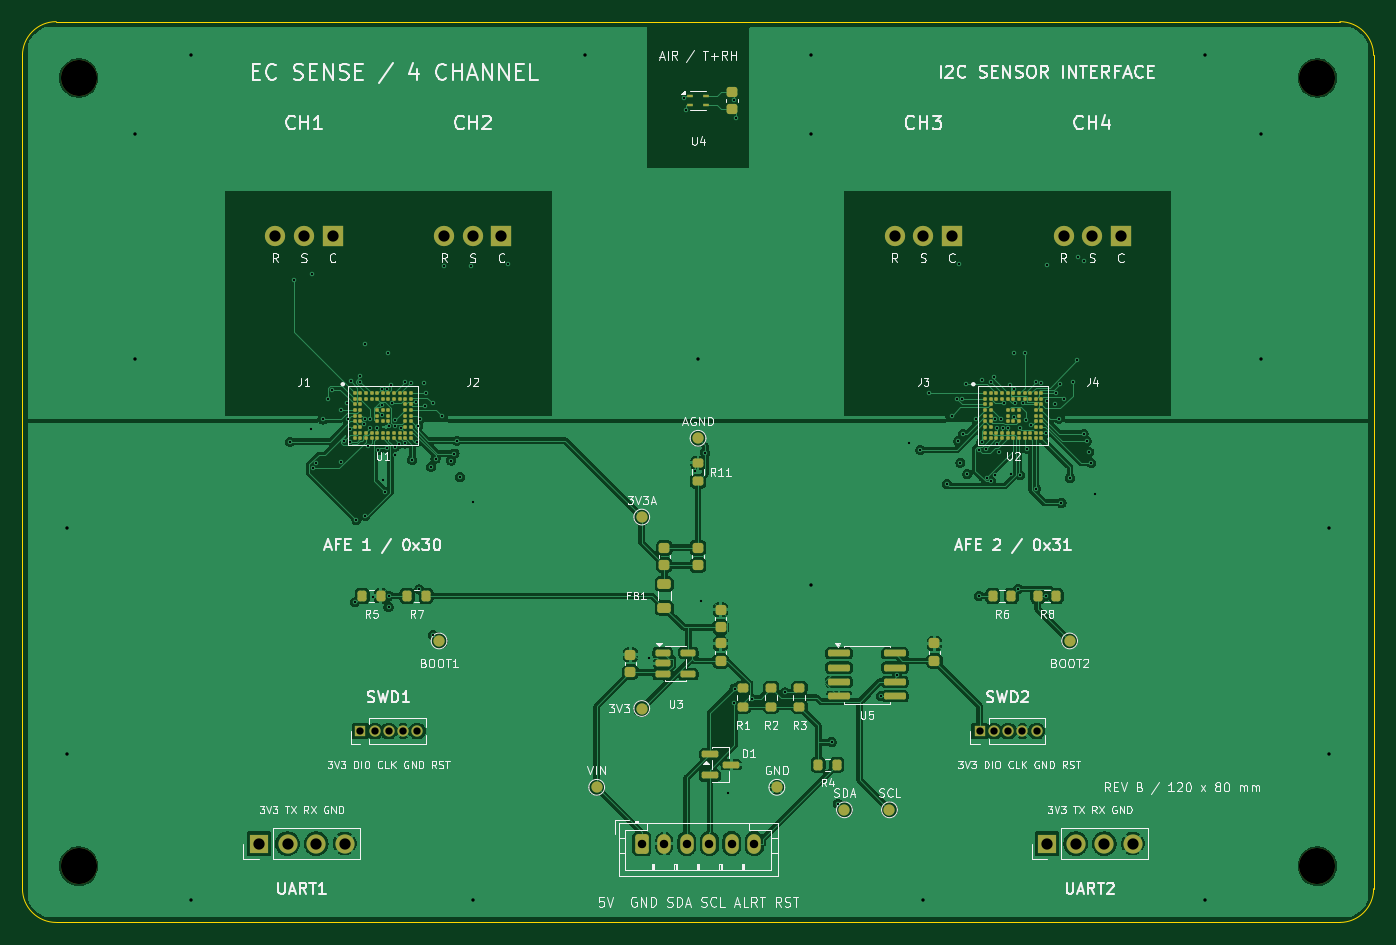
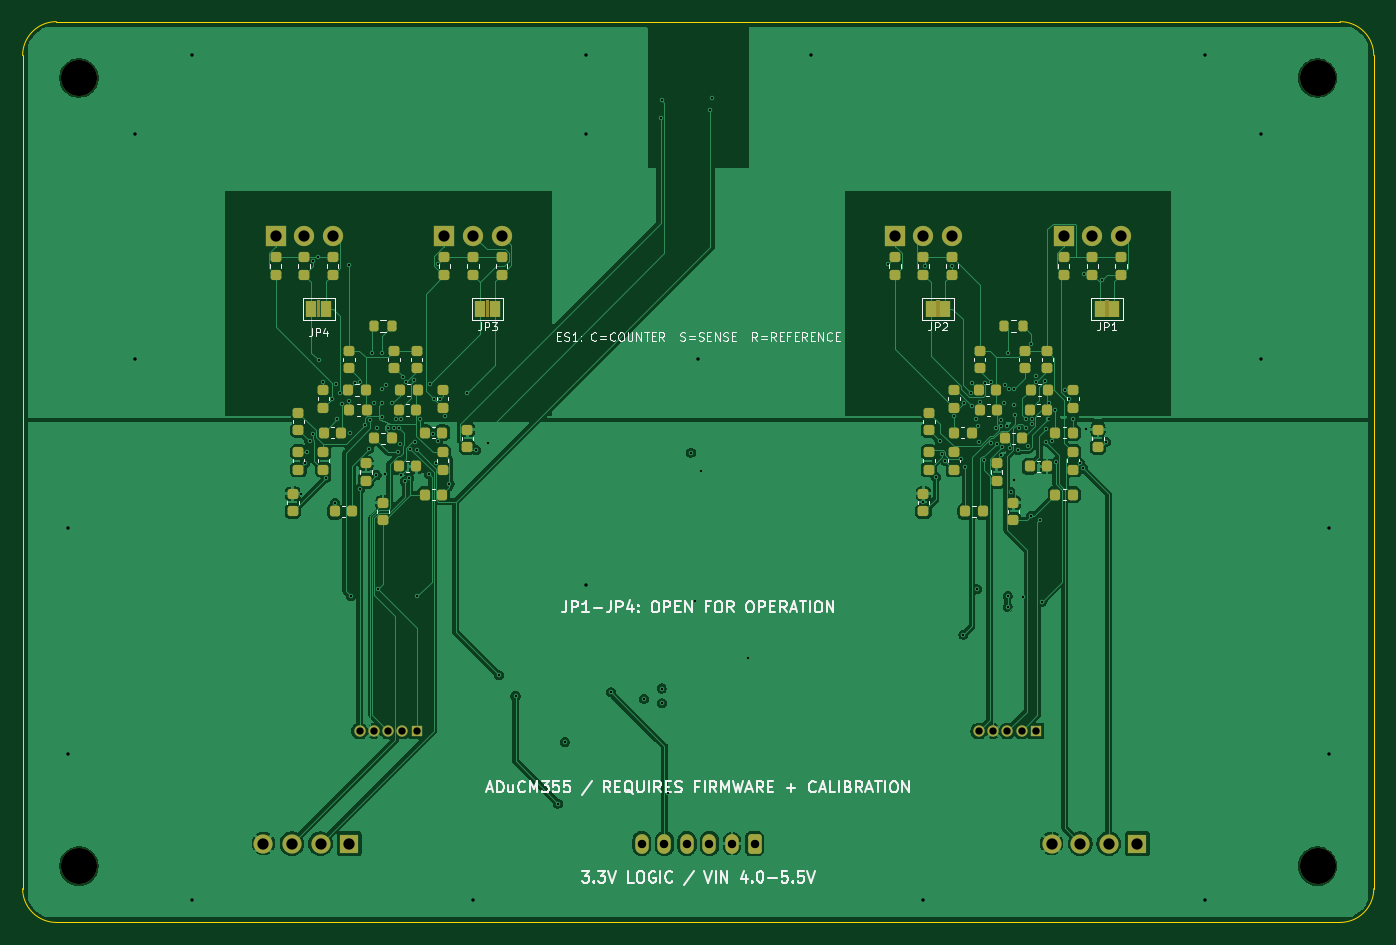
Circuit board: 11 layer files. Board 120.0 x 80.0 mm.
- bottom_copper: ECSense_4CH_I2C-B_Cu.gbl (149360 bytes)
- bottom_mask: ECSense_4CH_I2C-B_Mask.gbs (8020 bytes)
- paste: ECSense_4CH_I2C-B_Paste.gbp (5462 bytes)
- bottom_silk: ECSense_4CH_I2C-B_Silkscreen.gbo (57131 bytes)
- outline: ECSense_4CH_I2C-Edge_Cuts.gm1 (989 bytes)
- top_copper: ECSense_4CH_I2C-F_Cu.gtl (247996 bytes)
- top_mask: ECSense_4CH_I2C-F_Mask.gts (9361 bytes)
- paste: ECSense_4CH_I2C-F_Paste.gtp (7290 bytes)
- top_silk: ECSense_4CH_I2C-F_Silkscreen.gto (127135 bytes)
- drill: ECSense_4CH_I2C-NPTH.drl (380 bytes)
- drill: ECSense_4CH_I2C-PTH.drl (3906 bytes)

=== bottom_copper: ECSense_4CH_I2C-B_Cu.gbl (149360 bytes, source omitted) ===
=== bottom_mask: ECSense_4CH_I2C-B_Mask.gbs (8020 bytes, source omitted) ===
=== paste: ECSense_4CH_I2C-B_Paste.gbp ===
%TF.GenerationSoftware,KiCad,Pcbnew,10.0.5*%
%TF.CreationDate,2026-09-16T20:36:37-05:00*%
%TF.ProjectId,ECSense_4CH_I2C,45435365-6e73-4655-9f34-43485f493243,B*%
%TF.SameCoordinates,Original*%
%TF.FileFunction,Paste,Bot*%
%TF.FilePolarity,Positive*%
%FSLAX46Y46*%
G04 Gerber Fmt 4.6, Leading zero omitted, Abs format (unit mm)*
G04 Created by KiCad (PCBNEW 10.0.5) date 2026-09-16 20:36:37*
%MOMM*%
%LPD*%
G01*
G04 APERTURE LIST*
G04 Aperture macros list*
%AMRoundRect*
0 Rectangle with rounded corners*
0 $1 Rounding radius*
0 $2 $3 $4 $5 $6 $7 $8 $9 X,Y pos of 4 corners*
0 Add a 4 corners polygon primitive as box body*
4,1,4,$2,$3,$4,$5,$6,$7,$8,$9,$2,$3,0*
0 Add four circle primitives for the rounded corners*
1,1,$1+$1,$2,$3*
1,1,$1+$1,$4,$5*
1,1,$1+$1,$6,$7*
1,1,$1+$1,$8,$9*
0 Add four rect primitives between the rounded corners*
20,1,$1+$1,$2,$3,$4,$5,0*
20,1,$1+$1,$4,$5,$6,$7,0*
20,1,$1+$1,$6,$7,$8,$9,0*
20,1,$1+$1,$8,$9,$2,$3,0*%
G04 Aperture macros list end*
%ADD10RoundRect,0.225000X0.250000X-0.225000X0.250000X0.225000X-0.250000X0.225000X-0.250000X-0.225000X0*%
%ADD11RoundRect,0.225000X0.225000X0.250000X-0.225000X0.250000X-0.225000X-0.250000X0.225000X-0.250000X0*%
%ADD12RoundRect,0.200000X0.200000X0.275000X-0.200000X0.275000X-0.200000X-0.275000X0.200000X-0.275000X0*%
G04 APERTURE END LIST*
D10*
%TO.C,C40*%
X87300000Y-89775000D03*
X87300000Y-88225000D03*
%TD*%
%TO.C,C26*%
X145000000Y-72475000D03*
X145000000Y-70925000D03*
%TD*%
D11*
%TO.C,C16*%
X84975000Y-84500000D03*
X83425000Y-84500000D03*
%TD*%
D10*
%TO.C,C9*%
X92540000Y-72475000D03*
X92540000Y-70925000D03*
%TD*%
D11*
%TO.C,C43*%
X80575000Y-89500000D03*
X79025000Y-89500000D03*
%TD*%
%TO.C,C31*%
X141075000Y-82700000D03*
X139525000Y-82700000D03*
%TD*%
%TO.C,C21*%
X134275000Y-86500000D03*
X132725000Y-86500000D03*
%TD*%
%TO.C,C8*%
X80575000Y-84500000D03*
X79025000Y-84500000D03*
%TD*%
D10*
%TO.C,C46*%
X132700000Y-89775000D03*
X132700000Y-88225000D03*
%TD*%
%TO.C,C3*%
X72460000Y-72475000D03*
X72460000Y-70925000D03*
%TD*%
%TO.C,C55*%
X145500000Y-89775000D03*
X145500000Y-88225000D03*
%TD*%
%TO.C,C45*%
X137000000Y-80775000D03*
X137000000Y-79225000D03*
%TD*%
%TO.C,C57*%
X89500000Y-86275000D03*
X89500000Y-84725000D03*
%TD*%
D11*
%TO.C,C24*%
X136575000Y-84500000D03*
X135025000Y-84500000D03*
%TD*%
D10*
%TO.C,C27*%
X142460000Y-72475000D03*
X142460000Y-70925000D03*
%TD*%
D11*
%TO.C,C23*%
X136475000Y-82700000D03*
X134925000Y-82700000D03*
%TD*%
%TO.C,C48*%
X138775000Y-87000000D03*
X137225000Y-87000000D03*
%TD*%
%TO.C,C7*%
X80475000Y-82700000D03*
X78925000Y-82700000D03*
%TD*%
D10*
%TO.C,C2*%
X75000000Y-72475000D03*
X75000000Y-70925000D03*
%TD*%
%TO.C,C6*%
X79000000Y-80775000D03*
X79000000Y-79225000D03*
%TD*%
D12*
%TO.C,R9*%
X82825000Y-77000000D03*
X81175000Y-77000000D03*
%TD*%
D10*
%TO.C,C4*%
X76700000Y-84275000D03*
X76700000Y-82725000D03*
%TD*%
D11*
%TO.C,C52*%
X86275000Y-93500000D03*
X84725000Y-93500000D03*
%TD*%
D10*
%TO.C,C49*%
X139500000Y-90775000D03*
X139500000Y-89225000D03*
%TD*%
D11*
%TO.C,C54*%
X142275000Y-93500000D03*
X140725000Y-93500000D03*
%TD*%
D10*
%TO.C,C20*%
X132700000Y-84275000D03*
X132700000Y-82725000D03*
%TD*%
%TO.C,C64*%
X130500000Y-87775000D03*
X130500000Y-86225000D03*
%TD*%
%TO.C,C59*%
X82000000Y-94275000D03*
X82000000Y-92725000D03*
%TD*%
%TO.C,C25*%
X147540000Y-72475000D03*
X147540000Y-70925000D03*
%TD*%
%TO.C,C10*%
X90000000Y-72475000D03*
X90000000Y-70925000D03*
%TD*%
%TO.C,C51*%
X146000000Y-93475000D03*
X146000000Y-91925000D03*
%TD*%
%TO.C,C39*%
X76700000Y-89775000D03*
X76700000Y-88225000D03*
%TD*%
%TO.C,C19*%
X127460000Y-72475000D03*
X127460000Y-70925000D03*
%TD*%
D12*
%TO.C,R10*%
X138825000Y-77000000D03*
X137175000Y-77000000D03*
%TD*%
D10*
%TO.C,C12*%
X87300000Y-84275000D03*
X87300000Y-82725000D03*
%TD*%
D11*
%TO.C,C50*%
X136575000Y-89500000D03*
X135025000Y-89500000D03*
%TD*%
%TO.C,C32*%
X140975000Y-84500000D03*
X139425000Y-84500000D03*
%TD*%
%TO.C,C15*%
X85075000Y-82700000D03*
X83525000Y-82700000D03*
%TD*%
D10*
%TO.C,C44*%
X90000000Y-93475000D03*
X90000000Y-91925000D03*
%TD*%
%TO.C,C61*%
X145500000Y-86275000D03*
X145500000Y-84725000D03*
%TD*%
%TO.C,C47*%
X143300000Y-89775000D03*
X143300000Y-88225000D03*
%TD*%
%TO.C,C42*%
X83500000Y-90775000D03*
X83500000Y-89225000D03*
%TD*%
%TO.C,C22*%
X135000000Y-80775000D03*
X135000000Y-79225000D03*
%TD*%
%TO.C,C1*%
X77540000Y-72475000D03*
X77540000Y-70925000D03*
%TD*%
%TO.C,C11*%
X87460000Y-72475000D03*
X87460000Y-70925000D03*
%TD*%
%TO.C,C38*%
X81000000Y-80775000D03*
X81000000Y-79225000D03*
%TD*%
%TO.C,C53*%
X89500000Y-89775000D03*
X89500000Y-88225000D03*
%TD*%
D11*
%TO.C,C62*%
X134275000Y-92000000D03*
X132725000Y-92000000D03*
%TD*%
D10*
%TO.C,C63*%
X138000000Y-94275000D03*
X138000000Y-92725000D03*
%TD*%
D11*
%TO.C,C29*%
X143275000Y-86500000D03*
X141725000Y-86500000D03*
%TD*%
%TO.C,C5*%
X78275000Y-86500000D03*
X76725000Y-86500000D03*
%TD*%
%TO.C,C41*%
X82775000Y-87000000D03*
X81225000Y-87000000D03*
%TD*%
D10*
%TO.C,C28*%
X143300000Y-84275000D03*
X143300000Y-82725000D03*
%TD*%
D11*
%TO.C,C58*%
X78275000Y-92000000D03*
X76725000Y-92000000D03*
%TD*%
D10*
%TO.C,C60*%
X74500000Y-87775000D03*
X74500000Y-86225000D03*
%TD*%
D11*
%TO.C,C13*%
X87275000Y-86500000D03*
X85725000Y-86500000D03*
%TD*%
D10*
%TO.C,C17*%
X132540000Y-72475000D03*
X132540000Y-70925000D03*
%TD*%
%TO.C,C18*%
X130000000Y-72475000D03*
X130000000Y-70925000D03*
%TD*%
%TO.C,C30*%
X141000000Y-80775000D03*
X141000000Y-79225000D03*
%TD*%
%TO.C,C14*%
X85000000Y-80775000D03*
X85000000Y-79225000D03*
%TD*%
M02*

=== bottom_silk: ECSense_4CH_I2C-B_Silkscreen.gbo (57131 bytes, source omitted) ===
=== outline: ECSense_4CH_I2C-Edge_Cuts.gm1 ===
%TF.GenerationSoftware,KiCad,Pcbnew,10.0.5*%
%TF.CreationDate,2026-09-16T20:36:37-05:00*%
%TF.ProjectId,ECSense_4CH_I2C,45435365-6e73-4655-9f34-43485f493243,B*%
%TF.SameCoordinates,Original*%
%TF.FileFunction,Profile,NP*%
%FSLAX46Y46*%
G04 Gerber Fmt 4.6, Leading zero omitted, Abs format (unit mm)*
G04 Created by KiCad (PCBNEW 10.0.5) date 2026-09-16 20:36:37*
%MOMM*%
%LPD*%
G01*
G04 APERTURE LIST*
%TA.AperFunction,Profile*%
%ADD10C,0.050000*%
%TD*%
G04 APERTURE END LIST*
D10*
X50000000Y-53000000D02*
G75*
G02*
X53000000Y-50000000I3000000J0D01*
G01*
X50000000Y-127000000D02*
X50000000Y-53000000D01*
X53000000Y-50000000D02*
X167000000Y-50000000D01*
X53000000Y-130000000D02*
G75*
G02*
X50000000Y-127000000I0J3000000D01*
G01*
X167000000Y-50000000D02*
G75*
G02*
X170000000Y-53000000I0J-3000000D01*
G01*
X167000000Y-130000000D02*
X53000000Y-130000000D01*
X170000000Y-53000000D02*
X170000000Y-127000000D01*
X170000000Y-127000000D02*
G75*
G02*
X167000000Y-130000000I-3000000J0D01*
G01*
M02*

=== top_copper: ECSense_4CH_I2C-F_Cu.gtl (247996 bytes, source omitted) ===
=== top_mask: ECSense_4CH_I2C-F_Mask.gts (9361 bytes, source omitted) ===
=== paste: ECSense_4CH_I2C-F_Paste.gtp (7290 bytes, source omitted) ===
=== top_silk: ECSense_4CH_I2C-F_Silkscreen.gto (127135 bytes, source omitted) ===
=== drill: ECSense_4CH_I2C-NPTH.drl ===
M48
; DRILL file KiCad 10.0.5 date 2026-09-16T20:36:38
; FORMAT={-:-/ absolute / metric / decimal}
; #@! TF.CreationDate,2026-09-16T20:36:38-05:00
; #@! TF.GenerationSoftware,Kicad,Pcbnew,10.0.5
; #@! TF.FileFunction,NonPlated,1,4,NPTH
FMAT,2
METRIC
; #@! TA.AperFunction,NonPlated,NPTH,ComponentDrill
T1C3.200
%
G90
G05
T1
X55.0Y-55.0
X55.0Y-125.0
X165.0Y-55.0
X165.0Y-125.0
M30

=== drill: ECSense_4CH_I2C-PTH.drl ===
M48
; DRILL file KiCad 10.0.5 date 2026-09-16T20:36:38
; FORMAT={-:-/ absolute / metric / decimal}
; #@! TF.CreationDate,2026-09-16T20:36:38-05:00
; #@! TF.GenerationSoftware,Kicad,Pcbnew,10.0.5
; #@! TF.FileFunction,Plated,1,4,PTH
FMAT,2
METRIC
; #@! TA.AperFunction,Plated,PTH,ViaDrill
T1C0.200
; #@! TA.AperFunction,Plated,PTH,ViaDrill
T2C0.300
; #@! TA.AperFunction,Plated,PTH,ComponentDrill
T3C0.650
; #@! TA.AperFunction,Plated,PTH,ComponentDrill
T4C0.750
; #@! TA.AperFunction,Plated,PTH,ComponentDrill
T5C1.000
%
G90
G05
T1
X73.773Y-87.3
X74.097Y-72.91
X75.591Y-86.165
X75.759Y-72.395
X75.829Y-89.681
X76.097Y-89.172
X76.725Y-85.33
X77.092Y-83.472
X77.462Y-82.692
X78.253Y-89.082
X78.292Y-84.5
X78.6Y-87.275
X78.85Y-83.825
X78.89Y-85.26
X79.083Y-87.3
X79.098Y-86.165
X79.19Y-81.947
X79.511Y-101.562
X79.656Y-94.24
X79.984Y-81.504
X79.992Y-81.992
X80.375Y-85.75
X80.398Y-85.259
X80.443Y-78.587
X80.443Y-93.912
X80.729Y-87.695
X80.873Y-86.094
X80.895Y-85.255
X81.142Y-101.086
X81.5Y-86.093
X81.598Y-88.058
X81.902Y-84.902
X81.913Y-82.587
X81.95Y-84.075
X81.998Y-90.725
X82.222Y-91.751
X82.335Y-87.888
X82.405Y-82.595
X82.483Y-79.455
X82.512Y-101.0
X82.512Y-101.981
X82.572Y-85.911
X82.775Y-82.274
X82.833Y-83.902
X83.044Y-87.759
X83.09Y-85.41
X83.095Y-88.49
X83.111Y-85.891
X83.481Y-87.481
X83.596Y-86.096
X83.96Y-87.46
X84.011Y-81.991
X84.49Y-82.079
X84.611Y-88.916
X84.975Y-83.747
X85.049Y-87.297
X85.16Y-85.872
X85.241Y-100.416
X85.32Y-85.255
X85.675Y-82.1
X85.711Y-84.132
X85.803Y-83.0
X86.275Y-89.522
X86.428Y-83.886
X86.448Y-104.448
X86.688Y-88.81
X87.246Y-85.009
X87.46Y-71.659
X88.069Y-88.978
X88.365Y-88.358
X88.569Y-87.206
X88.875Y-90.448
X89.854Y-71.659
X90.0Y-92.661
X93.122Y-71.534
X105.618Y-106.476
X108.767Y-56.756
X108.923Y-57.826
X109.751Y-89.869
X110.268Y-101.476
X110.632Y-88.273
X112.673Y-118.52
X113.231Y-110.533
X113.235Y-56.966
X113.242Y-109.227
X113.341Y-58.517
X114.809Y-110.125
X117.75Y-109.561
X121.862Y-113.993
X122.444Y-119.444
X126.222Y-109.905
X127.686Y-108.049
X128.693Y-87.462
X129.744Y-88.044
X130.52Y-83.0
X132.091Y-91.047
X132.524Y-85.007
X132.964Y-83.532
X133.124Y-87.259
X133.145Y-71.53
X133.302Y-89.173
X133.475Y-83.5
X133.525Y-86.605
X133.824Y-82.174
X133.921Y-90.182
X134.696Y-85.303
X134.931Y-101.0
X134.951Y-88.082
X135.176Y-87.316
X135.197Y-81.846
X135.555Y-87.954
X135.684Y-90.511
X135.99Y-81.99
X136.04Y-90.838
X136.262Y-81.575
X136.353Y-90.257
X136.401Y-85.254
X136.507Y-87.493
X136.537Y-86.098
X136.687Y-88.231
X136.88Y-85.27
X137.044Y-86.073
X137.172Y-83.902
X137.525Y-86.075
X137.688Y-82.313
X137.821Y-90.181
X138.062Y-85.088
X138.07Y-79.455
X138.096Y-82.589
X138.121Y-83.902
X138.433Y-100.39
X138.55Y-86.096
X138.577Y-90.273
X138.833Y-83.902
X139.005Y-79.468
X139.139Y-85.339
X139.219Y-87.932
X139.592Y-85.806
X140.0Y-91.469
X140.01Y-81.99
X140.496Y-82.082
X140.859Y-101.0
X140.917Y-86.545
X141.0Y-71.584
X141.017Y-83.725
X141.674Y-83.998
X141.81Y-83.0
X142.037Y-85.262
X142.145Y-82.198
X142.275Y-92.737
X142.527Y-83.5
X143.037Y-90.512
X143.3Y-81.986
X143.668Y-80.077
X143.729Y-70.925
X144.237Y-71.254
X144.244Y-86.594
X144.518Y-87.259
X144.736Y-88.225
X144.906Y-89.181
X145.236Y-91.956
T2
X54.0Y-95.0
X54.0Y-115.0
X60.0Y-60.0
X60.0Y-80.0
X65.0Y-53.0
X65.0Y-128.0
X90.0Y-128.0
X100.0Y-53.0
X110.0Y-80.0
X120.0Y-53.0
X120.0Y-60.0
X120.0Y-100.0
X130.0Y-128.0
X155.0Y-53.0
X155.0Y-128.0
X160.0Y-60.0
X160.0Y-80.0
X166.0Y-95.0
X166.0Y-115.0
T3
X80.0Y-113.0
X81.27Y-113.0
X82.54Y-113.0
X83.81Y-113.0
X85.08Y-113.0
X135.0Y-113.0
X136.27Y-113.0
X137.54Y-113.0
X138.81Y-113.0
X140.08Y-113.0
T4
X105.0Y-123.0
X107.0Y-123.0
X109.0Y-123.0
X111.0Y-123.0
X113.0Y-123.0
X115.0Y-123.0
T5
X71.0Y-123.0
X72.46Y-69.0
X73.54Y-123.0
X75.0Y-69.0
X76.08Y-123.0
X77.54Y-69.0
X78.62Y-123.0
X87.46Y-69.0
X90.0Y-69.0
X92.54Y-69.0
X127.46Y-69.0
X130.0Y-69.0
X132.54Y-69.0
X141.0Y-123.0
X142.46Y-69.0
X143.54Y-123.0
X145.0Y-69.0
X146.08Y-123.0
X147.54Y-69.0
X148.62Y-123.0
M30
